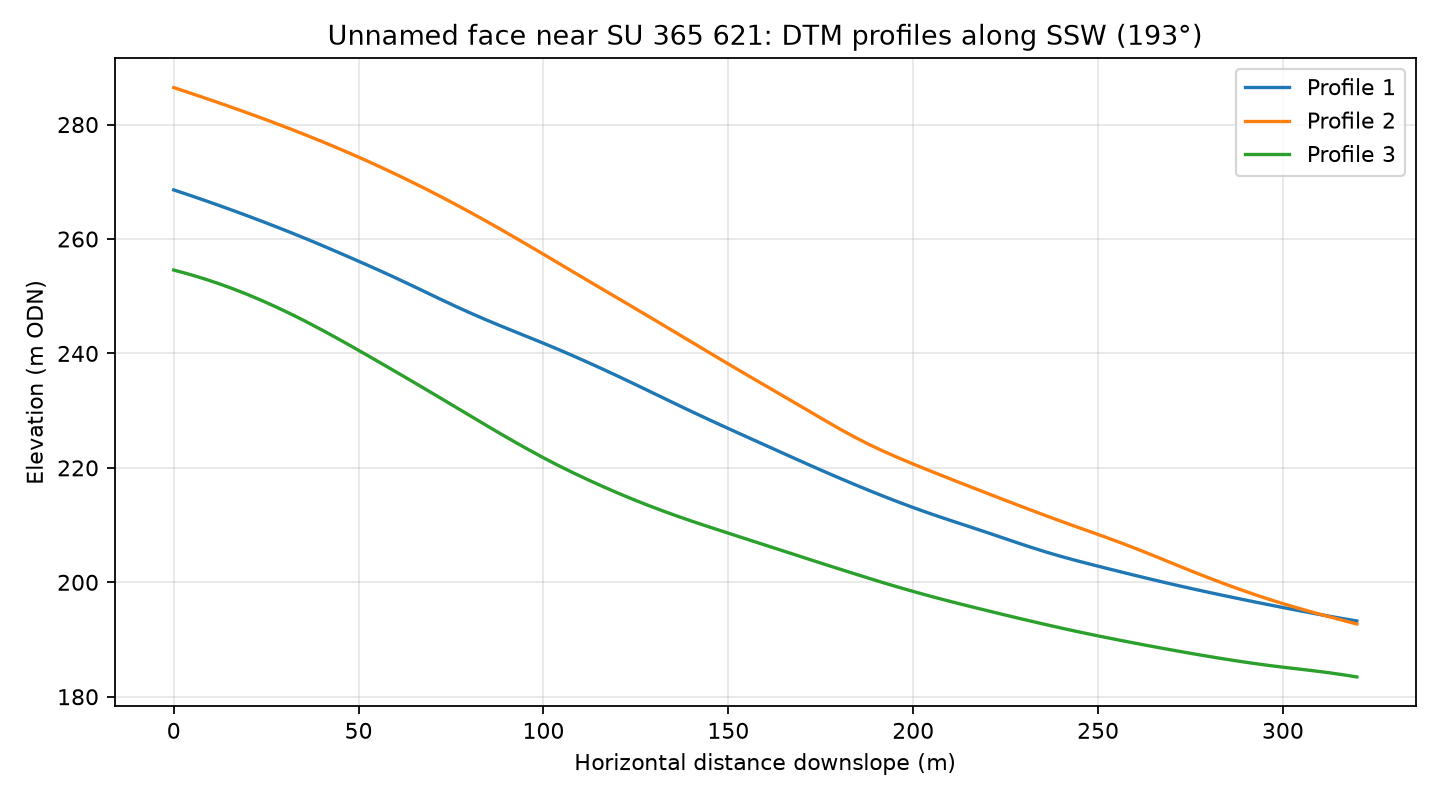

The table this chart was drawn from, first rows:
profile, distance_m, elevation_m
1, 0.0, 268.6
1, 4.0, 267.7
1, 8.0, 266.8
1, 12.0, 265.9
1, 16.0, 265
1, 20.0, 264
1, 24.0, 263.1
1, 28.0, 262.1
1, 32.0, 261
1, 36.0, 260
1, 40.0, 258.9
1, 44.0, 257.8
1, 48.0, 256.7
1, 52.0, 255.5
1, 56.0, 254.4
1, 60.0, 253.2
1, 64.0, 252
1, 68.0, 250.8
1, 72.0, 249.5
1, 76.0, 248.3
1, 80.0, 247.1
1, 84.0, 246
1, 88.0, 244.9
1, 92.0, 243.9
1, 96.0, 242.8
1, 100.0, 241.8
1, 104.0, 240.7
1, 108.0, 239.6
1, 112.0, 238.4
1, 116.0, 237.3
1, 120.0, 236.1
1, 124.0, 234.8
1, 128.0, 233.6
1, 132.0, 232.4
1, 136.0, 231.1
1, 140.0, 229.9
1, 144.0, 228.7
1, 148.0, 227.5
1, 152.0, 226.3
1, 156.0, 225.1
1, 160.0, 224
1, 164.0, 222.8
1, 168.0, 221.6
1, 172.0, 220.5
1, 176.0, 219.3
1, 180.0, 218.2
1, 184.0, 217.1
1, 188.0, 216.1
1, 192.0, 215
1, 196.0, 214
1, 200.0, 213.1
1, 204.0, 212.1
1, 208.0, 211.3
1, 212.0, 210.4
1, 216.0, 209.6
1, 220.0, 208.7
1, 224.0, 207.8
1, 228.0, 206.9
1, 232.0, 206.1
1, 236.0, 205.3
... 183 more rows
